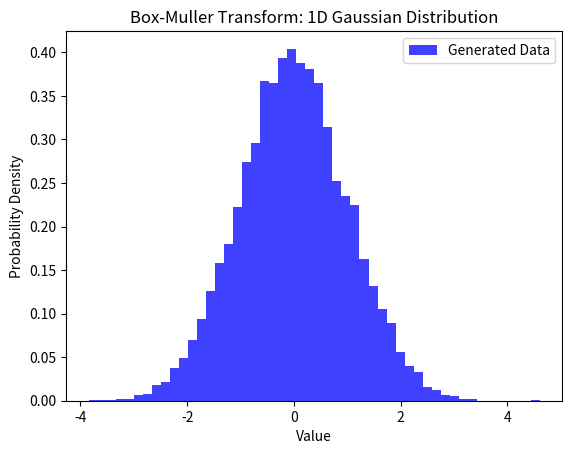

Source code (Python):
import numpy as np
import matplotlib.pyplot as plt
from scipy.stats import norm

def erf(x):
    a1 = 0.254829592
    a2 = -0.284496736
    a3 = 1.421413741
    a4 = -1.453152027
    a5 = 1.061405429
    p = 0.3275911
    
    sign = np.sign(x)
    x = np.abs(x)

    t = 1 / (1 + p * x)
    t2 = t * t
    t4 = t2 * t2
    y = 1 - (a5 * t * t4 + a4 * t4 + a3 * t2 * t + a2 * t2 + a1 * t) * np.exp(-x * x)

    return sign * y

def erf_gaussian(x, mu = 0, std = 1):
    return 0.5 * (1 + erf((x - mu) / std / np.sqrt(2)))

def exact_gaussian(x, mu = 0, std = 1):
    return norm.cdf(x, loc = mu, scale = std)

import numpy as np
import matplotlib.pyplot as plt

def box_muller_1d(n):
    # Generate n pairs of independent uniform random variables
    u1 = np.random.rand(n)
    u2 = np.random.rand(n)

    # Box-Muller transform for 1D Gaussian
    z = np.sqrt(-2.0 * np.log(u1)) * np.cos(2.0 * np.pi * u2)

    return z

def show_box_muller():
    # Generate 10,000 random numbers using Box-Muller for 1D Gaussian
    num_samples = 10000
    data = box_muller_1d(num_samples)

    # Plot a histogram to visualize the distribution
    plt.hist(data, bins=50, density=True, alpha=0.75, color='blue', label='Generated Data')
    plt.title('Box-Muller Transform: 1D Gaussian Distribution')
    plt.xlabel('Value')
    plt.ylabel('Probability Density')
    plt.legend()
    plt.show()
    
def test_approx_erf():
    mu  = 0
    std = 1 
    
    points = np.linspace(0, 3, 200)
    
    erf_gauss   = erf_gaussian(points, mu, std)
    exact_gauss = exact_gaussian(points, mu, std)
    
    plt.plot(points, erf_gauss, label = 'ERF')
    plt.plot(points, exact_gauss, label = 'Exact')
    plt.legend()
    plt.grid(axis = 'both')
    
    plt.show()

if __name__ == "__main__":
    show_box_muller()
    
    

    